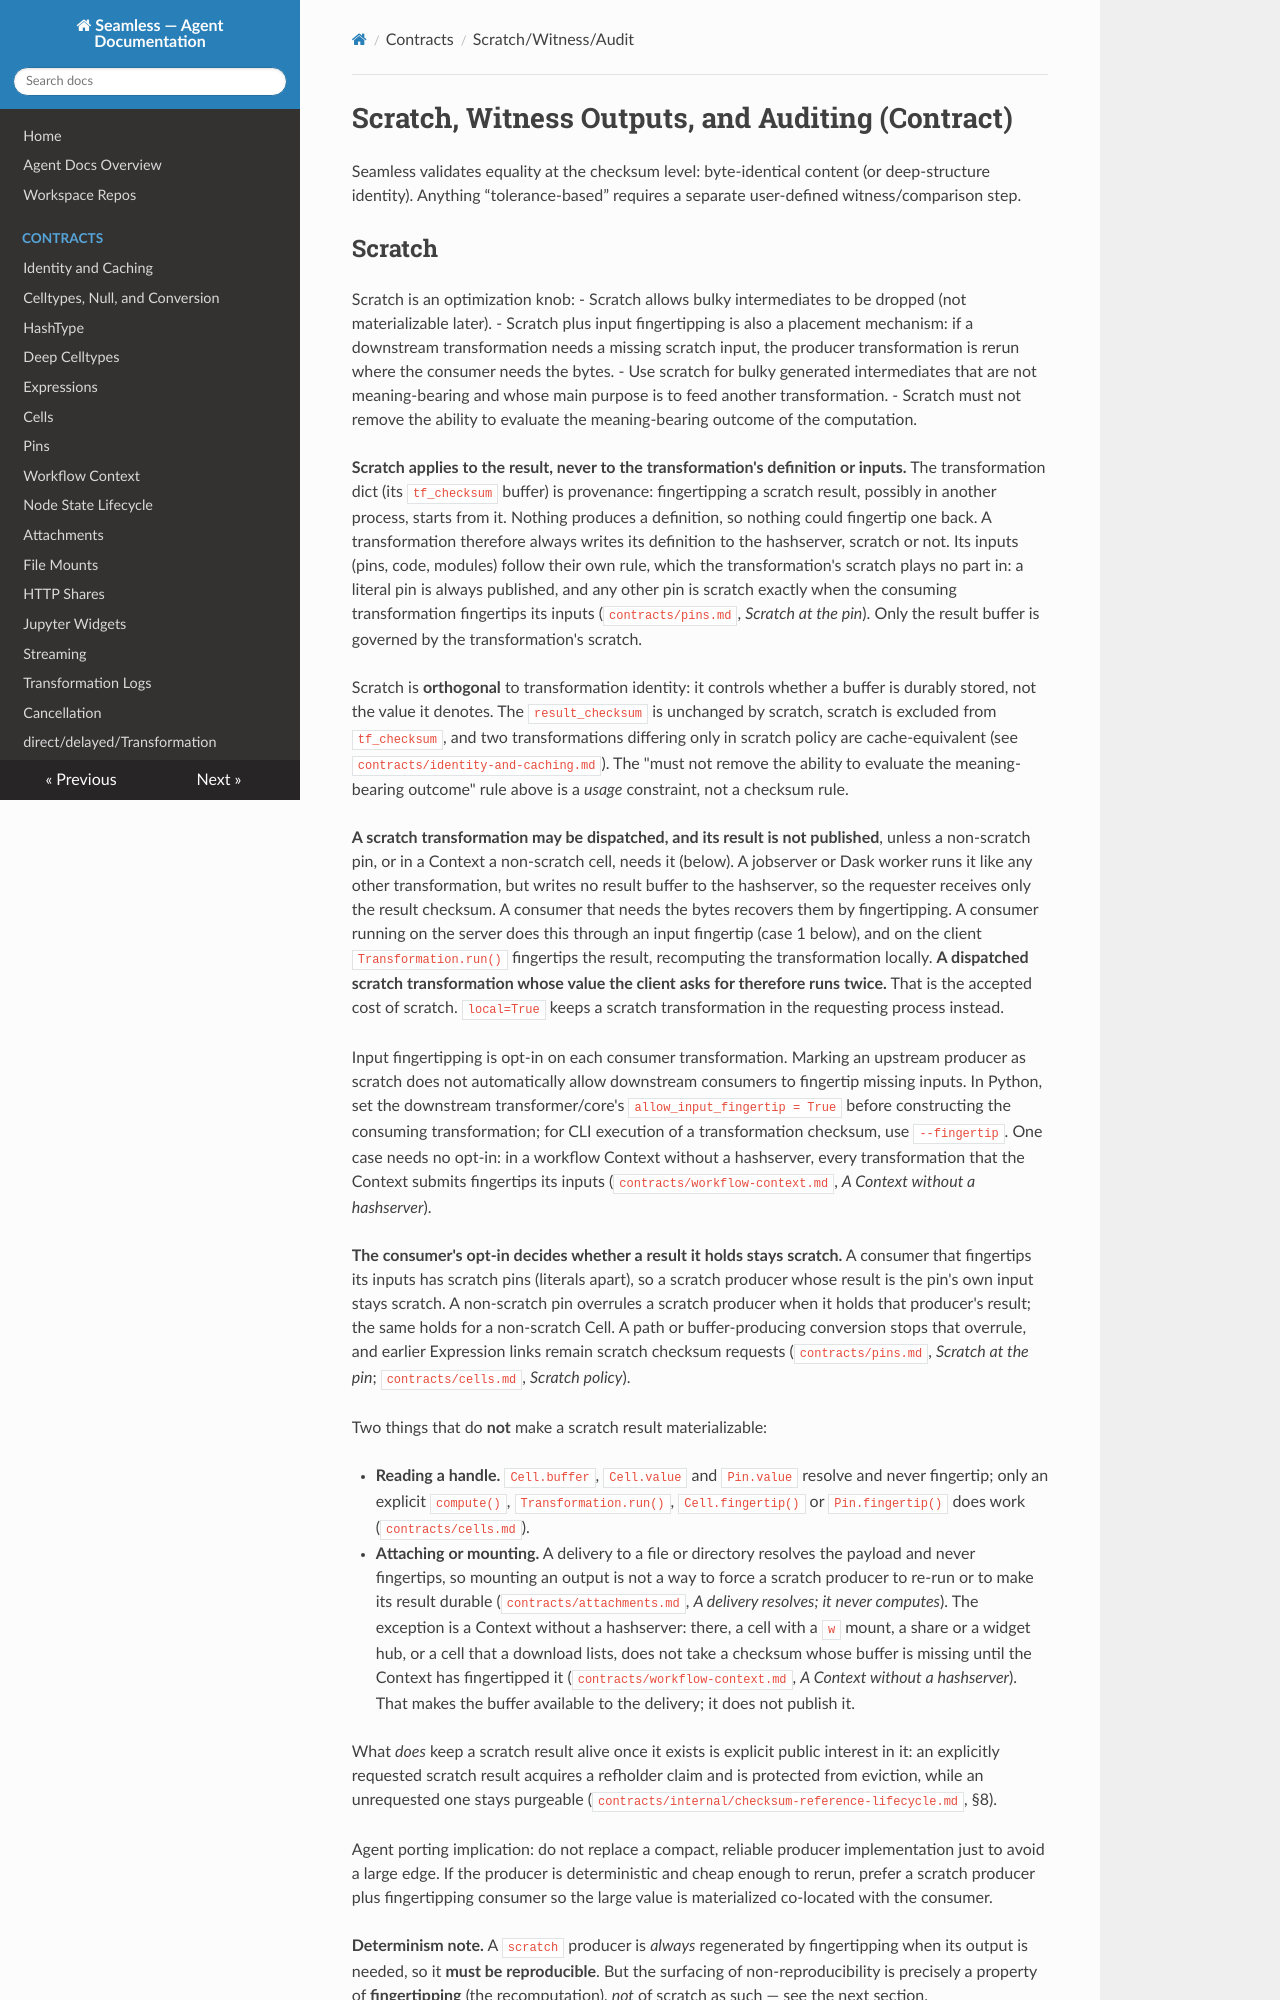

repository: sjdv1982/seamless · page: agent/contracts/scratch-witness-audit.html · generator: mkdocs

# Scratch, Witness Outputs, and Auditing (Contract)

Seamless validates equality at the checksum level: byte-identical content (or deep-structure identity).
Anything “tolerance-based” requires a separate user-defined witness/comparison step.
